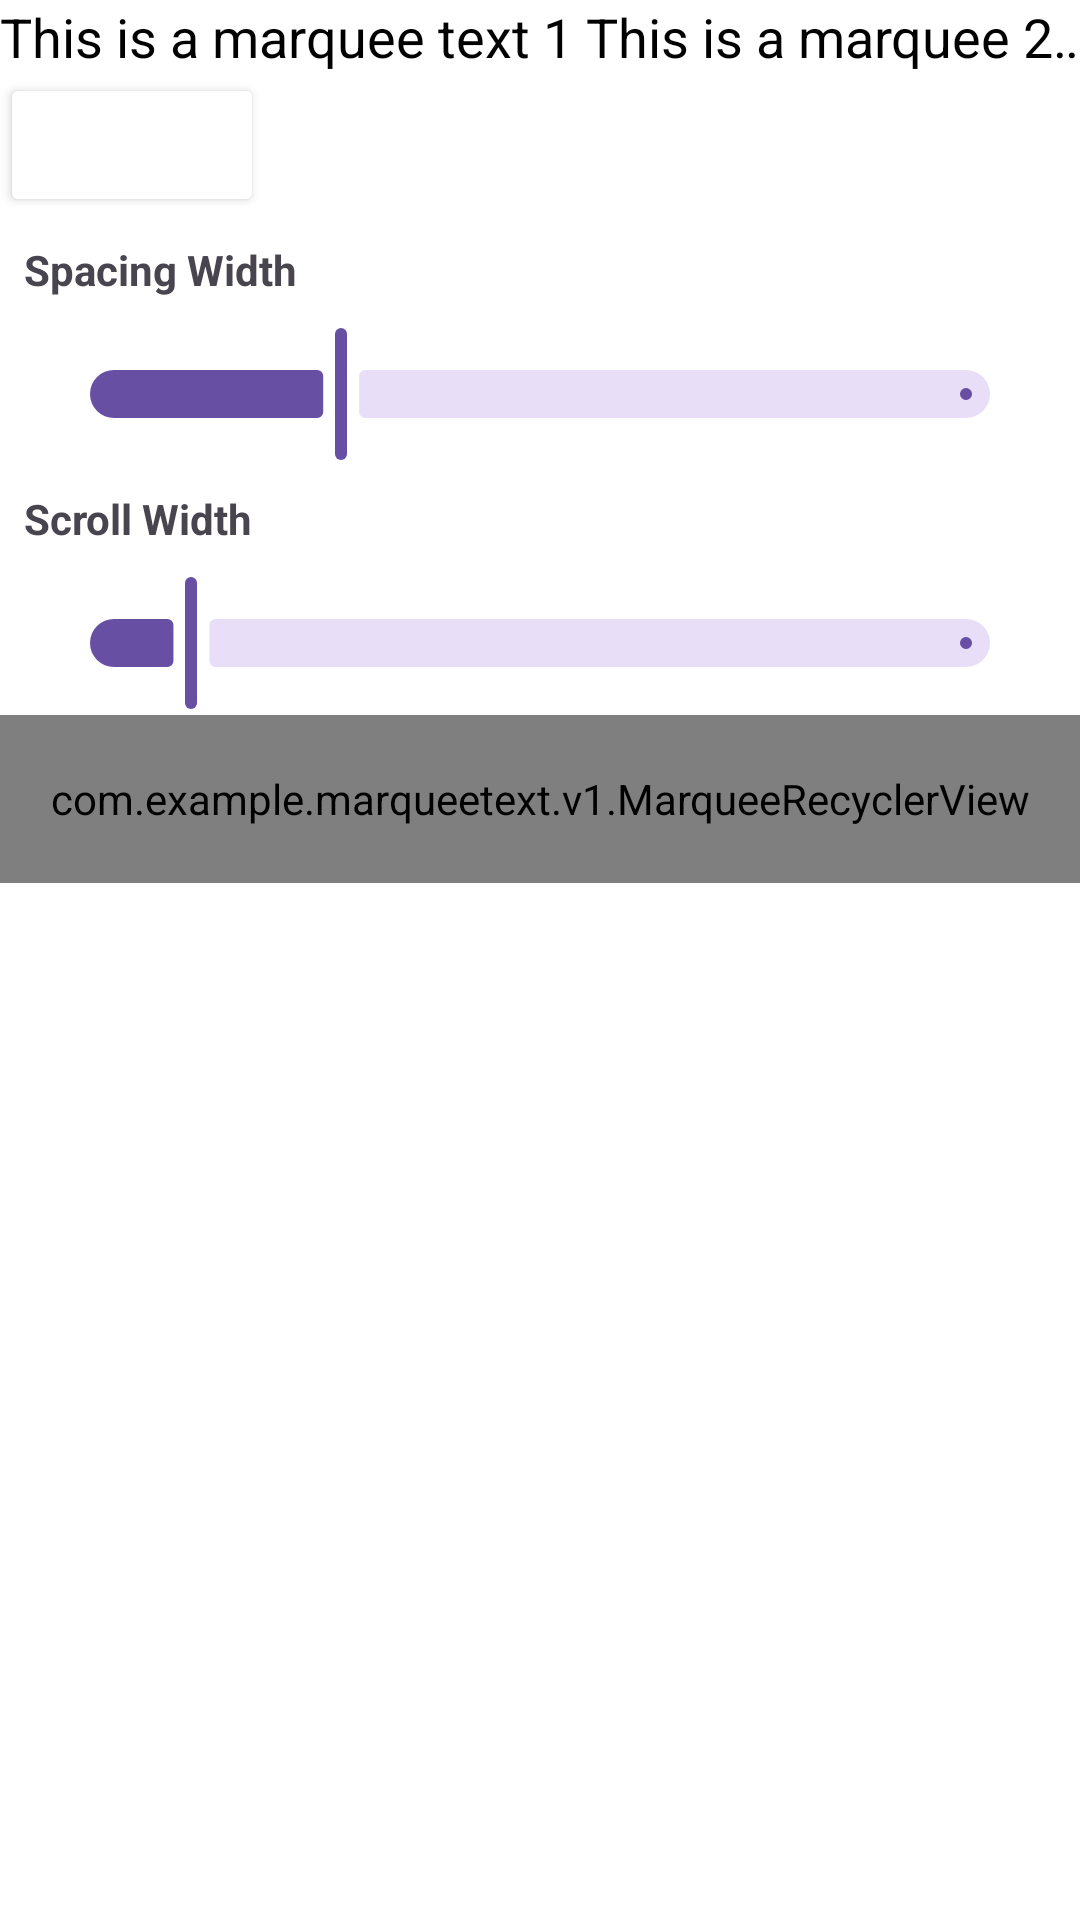

The Android layout XML behind this screen, and the referenced resources:
<!-- AndroidManifest.xml: application theme Theme.MarqueeText -->
<!-- res/layout/activity_main.xml -->
<?xml version="1.0" encoding="utf-8"?>
<LinearLayout xmlns:android="http://schemas.android.com/apk/res/android"
    xmlns:app="http://schemas.android.com/apk/res-auto"
    xmlns:tools="http://schemas.android.com/tools"
    android:layout_width="match_parent"
    android:layout_height="match_parent"
    android:background="@color/white"
    android:orientation="vertical"
    tools:context=".MainActivity">

    <TextView
        android:id="@+id/marqueeTextA"
        android:layout_width="match_parent"
        android:layout_height="wrap_content"
        android:ellipsize="marquee"
        android:marqueeRepeatLimit="marquee_forever"
        android:scrollHorizontally="true"
        android:singleLine="true"
        android:focusable="true"
        android:focusableInTouchMode="true"
        android:text="This is a marquee text 1 This is a marquee 2 This is a marquee 3"
        android:textSize="18sp"
        android:textColor="@android:color/black"
        android:layout_gravity="center_vertical"
        />

    <LinearLayout
        android:layout_width="match_parent"
        android:layout_height="wrap_content"
        android:orientation="vertical"
        >

        <Button
            android:id="@+id/btn"
            android:layout_width="wrap_content"
            android:layout_height="wrap_content"
            android:backgroundTint="@color/purple"
            android:text="Start"
            android:textColor="@color/white"
            app:layout_constraintBottom_toTopOf="@id/marquee_recycler_view"
            app:layout_constraintEnd_toEndOf="parent"
            app:layout_constraintStart_toStartOf="parent"
            app:layout_constraintTop_toTopOf="parent" />


        <TextView
            android:id="@+id/tv1"
            android:layout_width="wrap_content"
            android:layout_height="wrap_content"
            android:padding="8dp"
            android:text="Spacing Width"
            android:textColor="@color/purple"
            android:textStyle="bold"
            app:layout_constraintEnd_toEndOf="parent"
            app:layout_constraintHorizontal_bias="0"
            app:layout_constraintStart_toStartOf="parent"
            app:layout_constraintTop_toTopOf="parent" />

        <com.google.android.material.slider.Slider
            android:id="@+id/slider_spacing_width"
            android:layout_width="match_parent"
            android:layout_height="wrap_content"
            android:layout_marginStart="16dp"
            android:layout_marginEnd="16dp"
            android:value="0.12"
            android:valueFrom="0.0"
            android:valueTo="0.45"
            app:layout_constraintTop_toBottomOf="@id/tv1" />

        <TextView
            android:id="@+id/tv2"
            android:layout_width="wrap_content"
            android:layout_height="wrap_content"
            android:padding="8dp"
            android:text="Scroll Width"
            android:textColor="@color/purple"
            android:textStyle="bold"
            app:layout_constraintEnd_toEndOf="parent"
            app:layout_constraintHorizontal_bias="0"
            app:layout_constraintStart_toStartOf="parent"
            app:layout_constraintTop_toBottomOf="@id/slider_spacing_width" />


        <com.google.android.material.slider.Slider
            android:id="@+id/slider_scroll_width"
            android:layout_width="match_parent"
            android:layout_height="wrap_content"
            android:layout_marginStart="16dp"
            android:layout_marginEnd="16dp"
            android:value="5"
            android:valueFrom="0.5"
            android:valueTo="50"
            app:layout_constraintTop_toBottomOf="@id/tv2" />

        <com.example.marqueetext.v1.MarqueeRecyclerView
            android:id="@+id/marquee_recycler_view"
            android:layout_width="match_parent"
            android:layout_height="?android:actionBarSize"
            app:layout_constraintBottom_toBottomOf="parent"
            app:logo_padding="12dp"
            app:spacing_width="0.12" />

    </LinearLayout>




</LinearLayout>
<!-- resources referenced by this layout -->
<resources>
  <style name="Theme.MarqueeText" parent="Base.Theme.MarqueeText" />
  <style name="Base.Theme.MarqueeText" parent="Theme.Material3.DayNight.NoActionBar">
          
          
      </style>
  <!-- not gathered from this repository: default colours our renderer supplied (Android Studio template values) -->
  <color name="white">#FFFFFFFF</color>
</resources>
